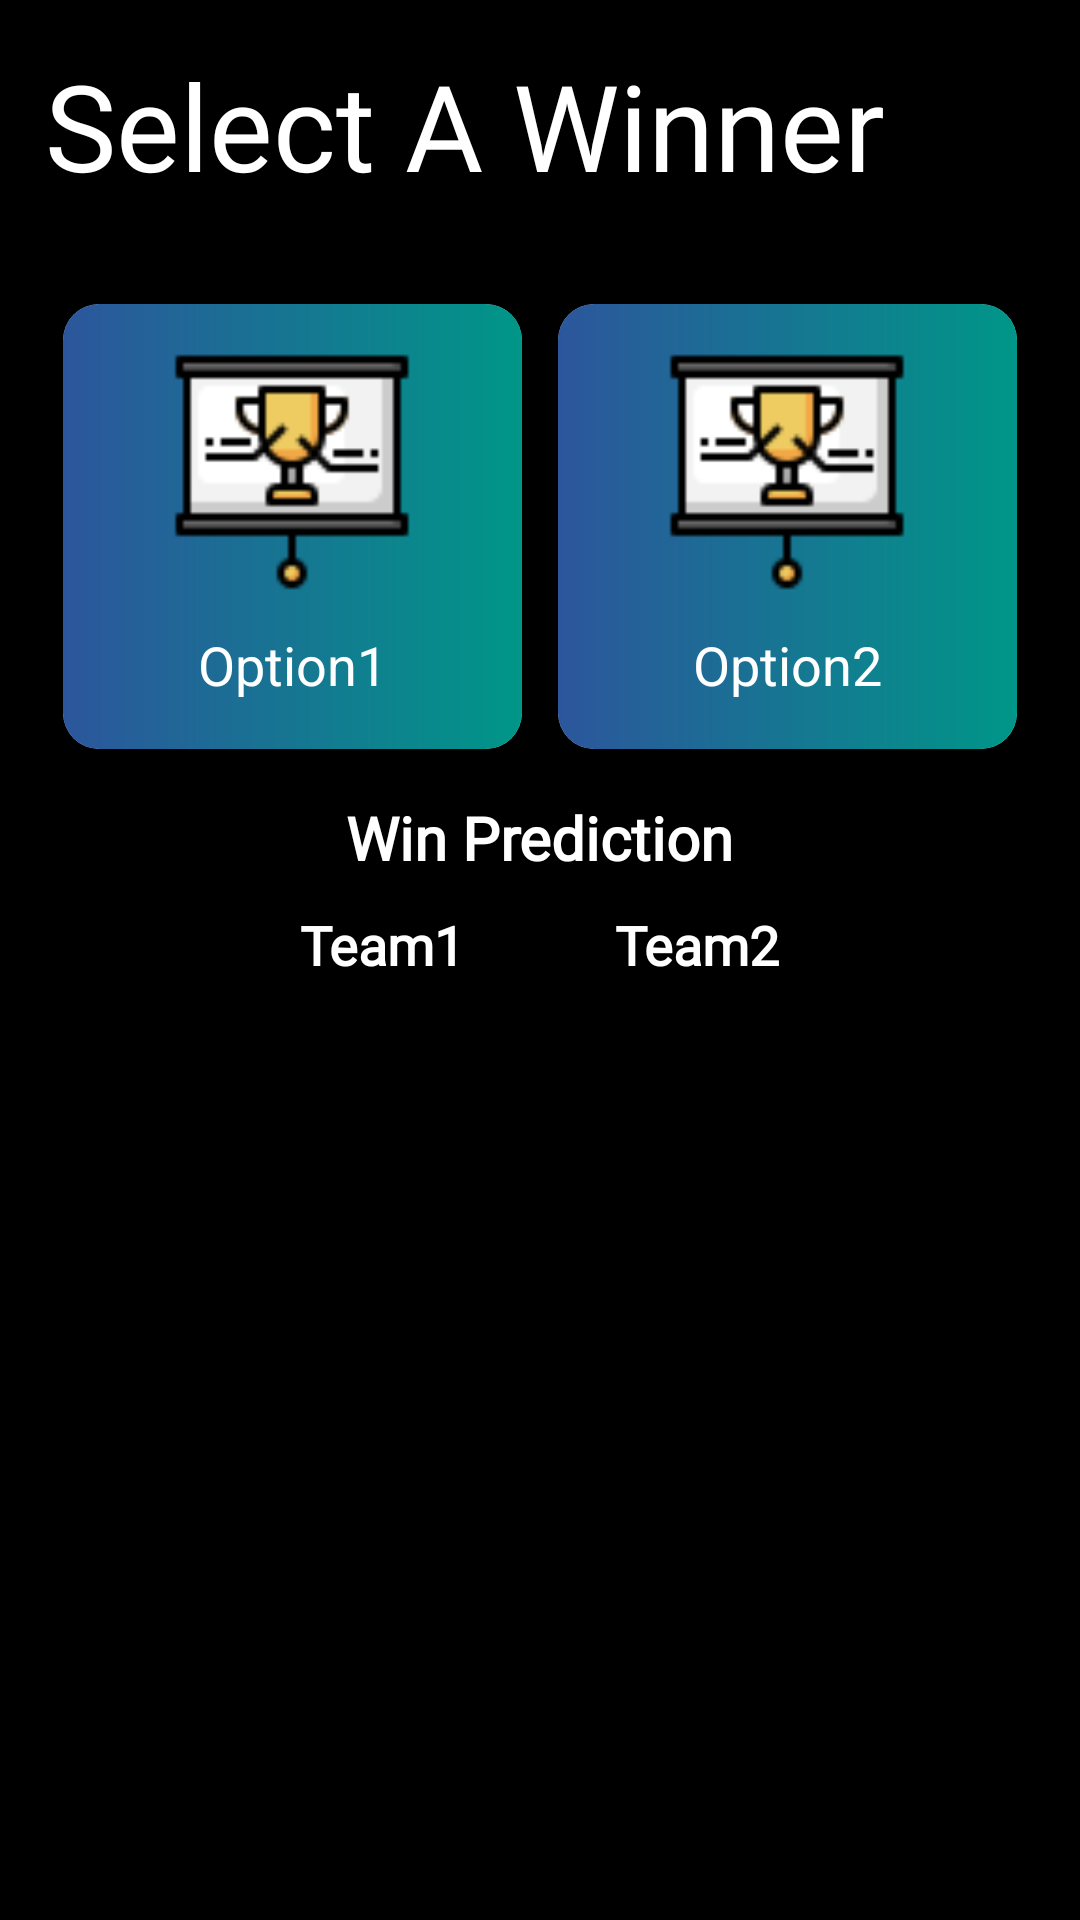

Produce the Android XML layout that renders to this screen, including the resource entries it uses.
<!-- AndroidManifest.xml: application theme Theme.Badminton -->
<!-- res/layout/fragment_winner_selection_bottom_sheet.xml -->
<?xml version="1.0" encoding="utf-8"?>
<RelativeLayout xmlns:android="http://schemas.android.com/apk/res/android"
    xmlns:app="http://schemas.android.com/apk/res-auto"
    xmlns:tools="http://schemas.android.com/tools"
    android:layout_width="match_parent"
    android:layout_height="match_parent"
    android:background="@color/black"
    android:orientation="horizontal"
    android:padding="15dp"
    tools:context=".Fragment.BottomSheets.WinnerSelectionBottomSheet">


    <TextView
        android:id="@+id/temp"
        android:layout_width="wrap_content"
        android:layout_height="wrap_content"
        android:layout_gravity="left|top"
        android:fontFamily="@font/roboto_bold"
        android:text="Select A Winner"
        android:textColor="@color/white"
        android:textSize="40sp" />

    <TextView
        android:id="@+id/teamName"
        android:layout_width="wrap_content"
        android:layout_height="wrap_content"
        android:layout_below="@id/temp"
        android:layout_gravity="left"
        android:fontFamily="@font/roboto_bold"
        android:text="Team Name: "
        android:textColor="@color/off_white"
        android:textSize="20sp"
        android:visibility="invisible" />

    <LinearLayout
        android:id="@+id/grid"
        android:layout_width="match_parent"
        android:layout_height="wrap_content"
        android:layout_below="@id/teamName"
        android:orientation="horizontal">

        <GridLayout
            android:layout_width="match_parent"
            android:layout_height="wrap_content"
            android:alignmentMode="alignMargins"
            android:columnCount="2"
            android:columnOrderPreserved="false"
            android:rowCount="2">

            <androidx.cardview.widget.CardView
                android:id="@+id/option1"
                android:layout_width="wrap_content"
                android:layout_height="wrap_content"
                android:layout_rowWeight="1"
                android:layout_columnWeight="1"
                android:layout_margin="6dp"
                android:clickable="true"
                android:focusable="true"
                android:foreground="?android:attr/selectableItemBackground"
                app:cardCornerRadius="12dp"
                app:cardElevation="6dp">

                <LinearLayout
                    android:layout_width="match_parent"
                    android:layout_height="match_parent"
                    android:layout_gravity="center"
                    android:background="@drawable/winner_btn"
                    android:gravity="center"
                    android:orientation="vertical"
                    android:padding="16dp">

                    <ImageView
                        android:layout_width="80dp"
                        android:layout_height="80dp"
                        android:src="@drawable/winner_bg" />

                    <TextView
                        android:id="@+id/name1"
                        android:layout_width="wrap_content"
                        android:layout_height="wrap_content"
                        android:layout_marginTop="12dp"
                        android:maxWidth="90dp"
                        android:text="Option1"
                        android:textColor="#fff"
                        android:textSize="18dp"

                        />
                </LinearLayout>
            </androidx.cardview.widget.CardView>

            <androidx.cardview.widget.CardView
                android:id="@+id/option2"
                android:layout_width="wrap_content"
                android:layout_height="wrap_content"
                android:layout_rowWeight="1"
                android:layout_columnWeight="1"
                android:layout_margin="6dp"
                android:clickable="true"
                android:focusable="true"
                android:foreground="?android:attr/selectableItemBackground"
                app:cardCornerRadius="12dp"
                app:cardElevation="6dp">

                <LinearLayout
                    android:layout_width="match_parent"
                    android:layout_height="match_parent"
                    android:layout_gravity="center"
                    android:background="@drawable/winner_btn"
                    android:gravity="center"
                    android:orientation="vertical"
                    android:padding="16dp">

                    <ImageView
                        android:layout_width="80dp"
                        android:layout_height="80dp"
                        android:src="@drawable/winner_bg" />

                    <TextView
                        android:id="@+id/name2"
                        android:layout_width="wrap_content"
                        android:layout_height="wrap_content"
                        android:layout_marginTop="12dp"
                        android:maxWidth="90dp"
                        android:text="Option2"
                        android:textColor="#fff"
                        android:textSize="18dp"

                        />
                </LinearLayout>
            </androidx.cardview.widget.CardView>
        </GridLayout>
    </LinearLayout>


    <TextView
        android:id="@+id/prediction"
        android:layout_width="wrap_content"
        android:layout_marginTop="10dp"
        android:layout_height="wrap_content"
        android:layout_below="@id/grid"
        android:layout_centerHorizontal="true"
        android:fontFamily="@font/roboto_bold"
        android:text="Win Prediction"
        android:textColor="@color/white"
        android:textSize="20sp"
        android:textStyle="bold" />

    <LinearLayout
        android:layout_width="match_parent"
        android:layout_height="wrap_content"
        android:layout_below="@id/prediction"
        android:layout_marginTop="10dp"
        android:gravity="center"
        android:orientation="horizontal">

        <TextView
            android:id="@+id/team1Prediction"
            android:layout_width="wrap_content"
            android:layout_height="wrap_content"
            android:layout_gravity="center"
            android:layout_marginEnd="25dp"
            android:fontFamily="@font/roboto_bold"
            android:text="Team1"
            android:textColor="@color/white"
            android:textSize="18sp"
            android:textStyle="bold" />

        <TextView
            android:id="@+id/team2Prediction"
            android:layout_width="wrap_content"
            android:layout_height="match_parent"
            android:layout_gravity="center"
            android:layout_marginStart="25dp"
            android:fontFamily="@font/roboto_bold"
            android:text="Team2"
            android:textColor="@color/white"
            android:textSize="18sp"
            android:textStyle="bold" />
    </LinearLayout>
</RelativeLayout>
<!-- resources referenced by this layout -->
<resources>
  <color name="black">#FF000000</color>
  <color name="off_white">#A6A1A1</color>
  <color name="white">#FFFFFFFF</color>
  <!-- drawable winner_bg: png bitmap (drawable-v24, 1763 bytes) -->
  <!-- drawable winner_btn (drawable) -->
  <?xml version="1.0" encoding="utf-8"?>
  <shape xmlns:android="http://schemas.android.com/apk/res/android">
  
      <gradient
          android:endColor="#FF009688"
          android:startColor="#FF2C569C" />
  
      <corners android:radius="5dp" />
  </shape>
  <style name="Theme.Badminton" parent="Theme.MaterialComponents.DayNight.DarkActionBar">
          
          <item name="colorPrimary">@color/purple_500</item>
          <item name="colorPrimaryVariant">@color/purple_700</item>
          <item name="colorOnPrimary">@color/white</item>
          
          <item name="colorSecondary">@color/teal_200</item>
          <item name="colorSecondaryVariant">@color/teal_700</item>
          <item name="colorOnSecondary">@color/black</item>
          
          <item name="android:statusBarColor" tools:targetApi="l">?attr/colorPrimaryVariant</item>
          
      </style>
  <color name="purple_500">#FF6200EE</color>
  <color name="purple_700">#FF3700B3</color>
  <color name="teal_200">#FF03DAC5</color>
  <color name="teal_700">#FF018786</color>
</resources>
